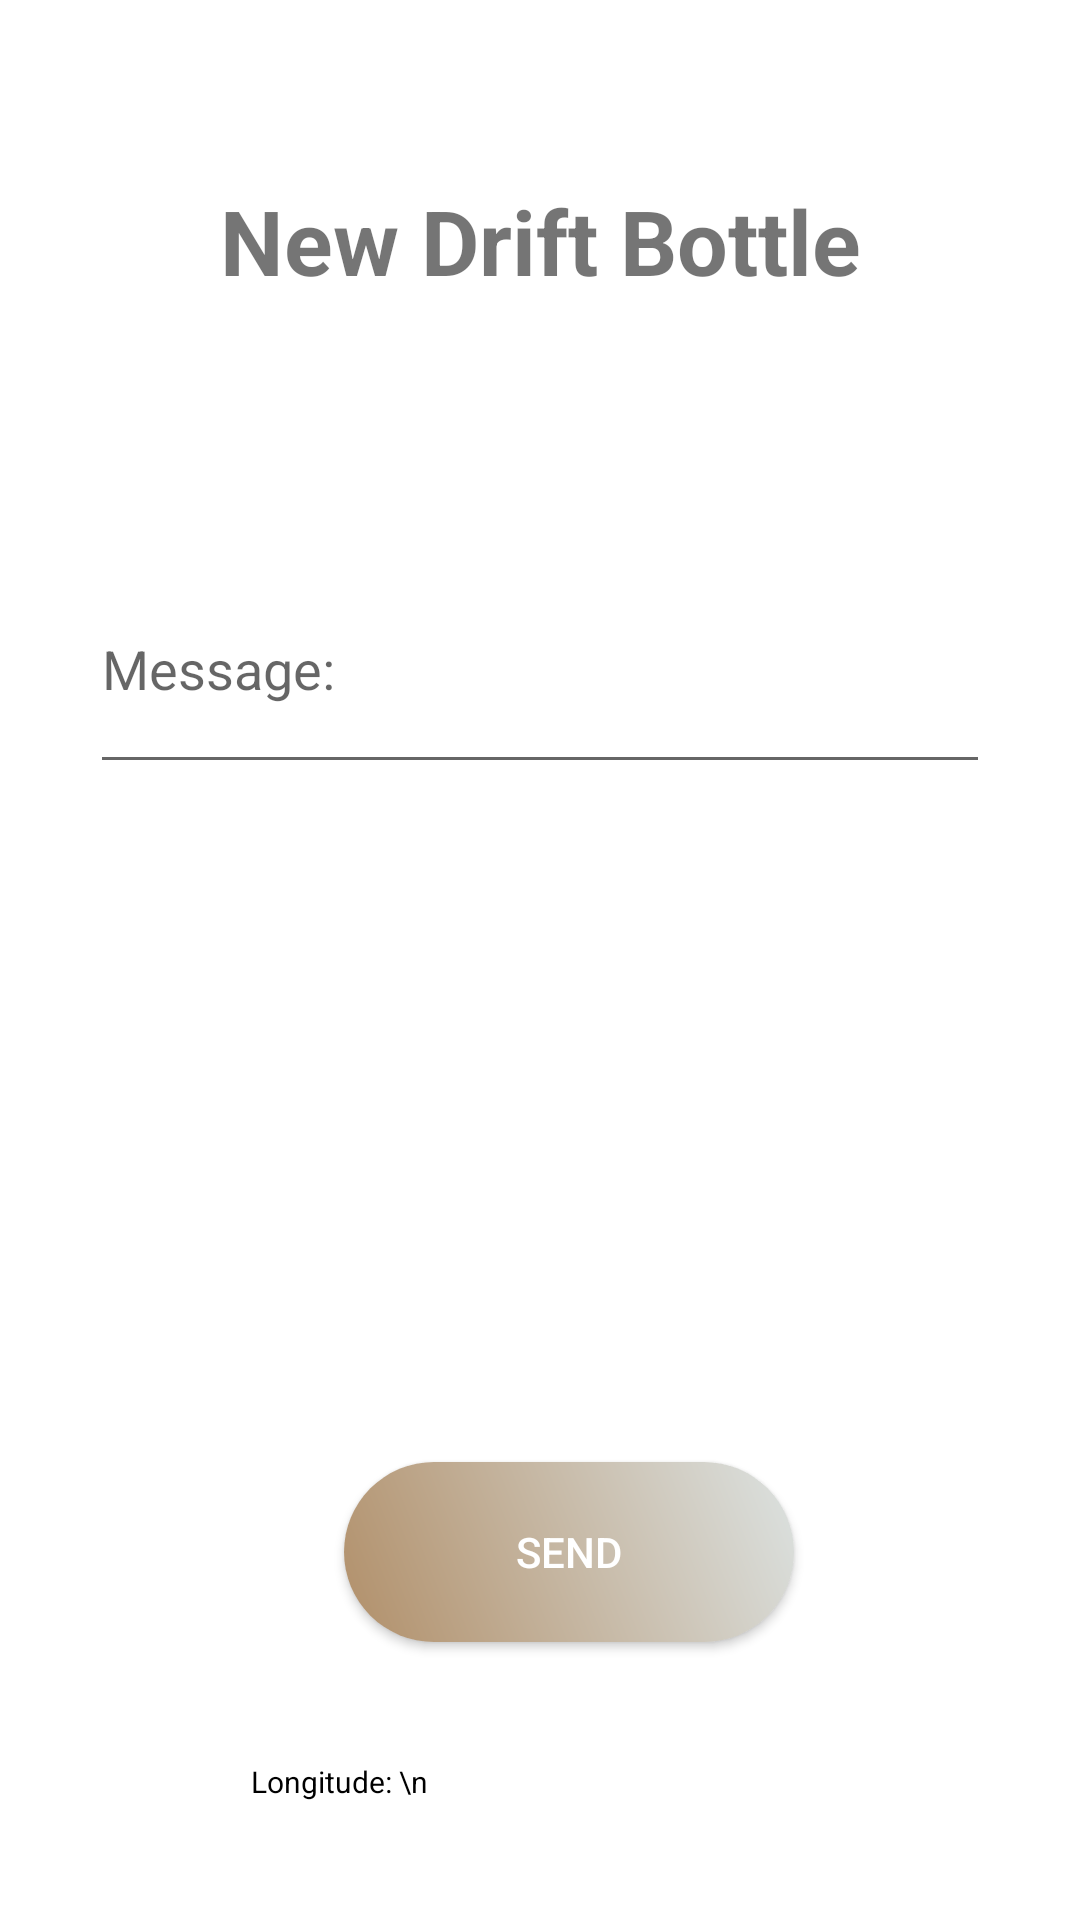

Write the Android layout XML for this screen, with the resource values it uses.
<!-- AndroidManifest.xml: application theme Theme.CS5520_Chatime -->
<!-- res/layout/activity_bottle.xml -->
<?xml version="1.0" encoding="utf-8"?>
<androidx.constraintlayout.widget.ConstraintLayout
    xmlns:android="http://schemas.android.com/apk/res/android"
    xmlns:app="http://schemas.android.com/apk/res-auto"
    xmlns:tools="http://schemas.android.com/tools"
    android:layout_width="match_parent"
    android:layout_height="match_parent"
    android:paddingStart="30dp"
    android:paddingEnd="30dp">


    <TextView
        android:id="@+id/textView001"
        android:layout_width="wrap_content"
        android:layout_height="wrap_content"
        android:text="New Drift Bottle"
        android:textSize="30sp"
        android:textStyle="bold"
        app:layout_constraintBottom_toBottomOf="parent"
        app:layout_constraintEnd_toEndOf="parent"
        app:layout_constraintHorizontal_bias="0.5"
        app:layout_constraintStart_toStartOf="parent"
        app:layout_constraintTop_toTopOf="parent"
        app:layout_constraintVertical_bias="0.1" />

    <EditText
        android:id="@+id/bottle_message"
        android:layout_width="match_parent"
        android:layout_height="80dp"
        android:hint="Message: "
        android:maxLength="500"
        app:layout_constraintBottom_toBottomOf="parent"
        app:layout_constraintEnd_toEndOf="@+id/textView001"
        app:layout_constraintHorizontal_bias="0.4"
        app:layout_constraintStart_toStartOf="@+id/textView001"
        app:layout_constraintTop_toBottomOf="@+id/textView001"
        app:layout_constraintVertical_bias="0.176" />

    <android.widget.Button
        android:id="@+id/send_bottle_Btn"
        android:layout_width="150dp"
        android:layout_height="60dp"
        android:background="@drawable/login_button_color"
        android:text="Send"
        android:textColor="@color/white"
        app:layout_constraintBottom_toBottomOf="parent"
        app:layout_constraintEnd_toEndOf="@+id/textView001"
        app:layout_constraintHorizontal_bias="0.651"
        app:layout_constraintStart_toStartOf="@+id/textView001"
        app:layout_constraintTop_toBottomOf="@+id/textView001"
        app:layout_constraintVertical_bias="0.807" />

    <TextView
        android:id="@+id/latitude"
        android:layout_width="wrap_content"
        android:layout_height="wrap_content"
        android:layout_marginBottom="24dp"
        android:text="Latitude: \n"
        android:textColor="@color/black"
        android:textSize="10dp"
        app:layout_constraintBottom_toBottomOf="@+id/longitude"
        app:layout_constraintEnd_toEndOf="parent"
        app:layout_constraintHorizontal_bias="0.703"
        app:layout_constraintStart_toEndOf="@+id/longitude"
        app:layout_constraintTop_toTopOf="@+id/longitude"
        app:layout_constraintVertical_bias="0.0" />

    <TextView
        android:id="@+id/longitude"
        android:layout_width="wrap_content"
        android:layout_height="wrap_content"
        android:text="Longitude: \n"
        android:textColor="@color/black"
        android:textSize="10dp"
        app:layout_constraintBottom_toBottomOf="parent"
        app:layout_constraintEnd_toEndOf="parent"
        app:layout_constraintHorizontal_bias="0.222"
        app:layout_constraintStart_toStartOf="parent"
        app:layout_constraintTop_toBottomOf="@+id/send_bottle_Btn" />


</androidx.constraintlayout.widget.ConstraintLayout>
<!-- resources referenced by this layout -->
<resources>
  <color name="black">#FF000000</color>
  <color name="white">#FFFFFFFF</color>
  <!-- drawable login_button_color (drawable) -->
  <?xml version="1.0" encoding="utf-8"?>
  <shape xmlns:android="http://schemas.android.com/apk/res/android"
      android:shape="rectangle">
      <gradient android:angle="225"
          android:startColor="@color/buttom1"
          android:endColor="@color/buttom3" />
      <corners android:radius="80dp"/>
  
  </shape>
  <style name="Theme.CS5520_Chatime" parent="Theme.MaterialComponents.DayNight.DarkActionBar">
          
          <item name="colorPrimary">@color/purple_500</item>
          <item name="colorPrimaryVariant">@color/purple_700</item>
          <item name="colorOnPrimary">@color/white</item>
          
          <item name="colorSecondary">@color/teal_200</item>
          <item name="colorSecondaryVariant">@color/teal_700</item>
          <item name="colorOnSecondary">@color/black</item>
          
          <item name="android:statusBarColor" tools:targetApi="l">?attr/colorPrimaryVariant</item>
          
      </style>
  <color name="buttom1">#dce2e1</color>
  <color name="buttom3">#b18f69</color>
  <color name="purple_500">#FF6200EE</color>
  <color name="purple_700">#FF3700B3</color>
  <color name="teal_200">#FF03DAC5</color>
  <color name="teal_700">#FF018786</color>
</resources>
